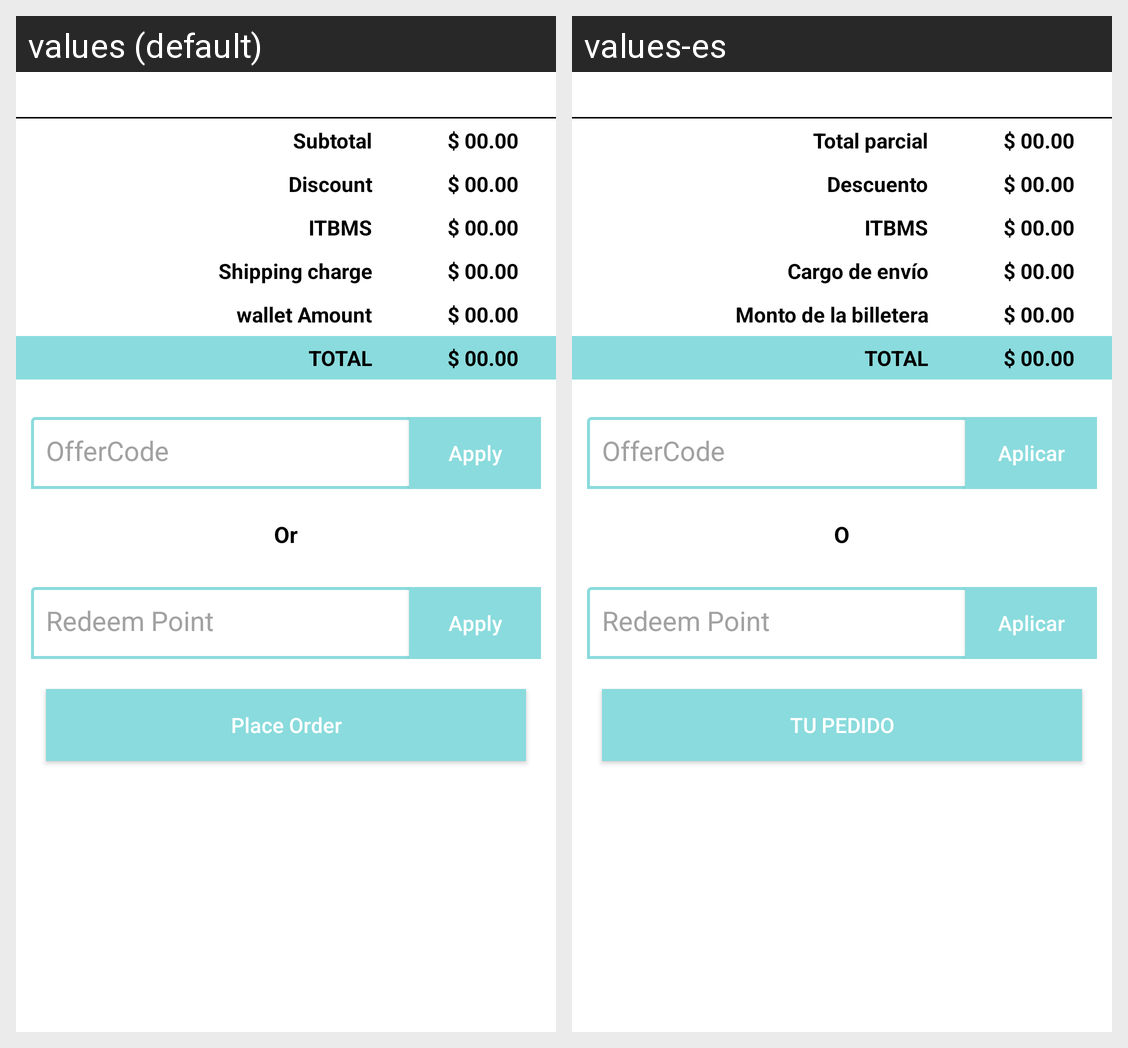

This grid shows one Android layout under two languages. Give, for every string resource on the screen, its name, the default text and each shown locale's text.
Android screen res/layout/expandable_list_footer_layout.xml rendered under 2 locales, left to right: values (default), values-es. Device: Nexus 5 (rendered at 1080×1920; each locale shown at half size, 540×960, under a caption strip naming it); theme AppTheme.
Strings drawn on this screen, with the default value and each locale's value (text and hints the layout hard-codes, and strings that could not be matched under every locale, appear in the picture but are not listed):

subtotal
  values: Subtotal
  values-es: Total parcial

discount
  values: Discount
  values-es: Descuento

itbms
  values: ITBMS
  values-es: ITBMS

shipping_charge
  values: Shipping charge
  values-es: Cargo de envío

wallet_amount
  values: wallet Amount
  values-es: Monto de la billetera

total
  values: TOTAL
  values-es: TOTAL

apply_offer
  values: Apply
  values-es: Aplicar

or
  values: Or
  values-es: O

place_order
  values: Place Order
  values-es: TU PEDIDO
